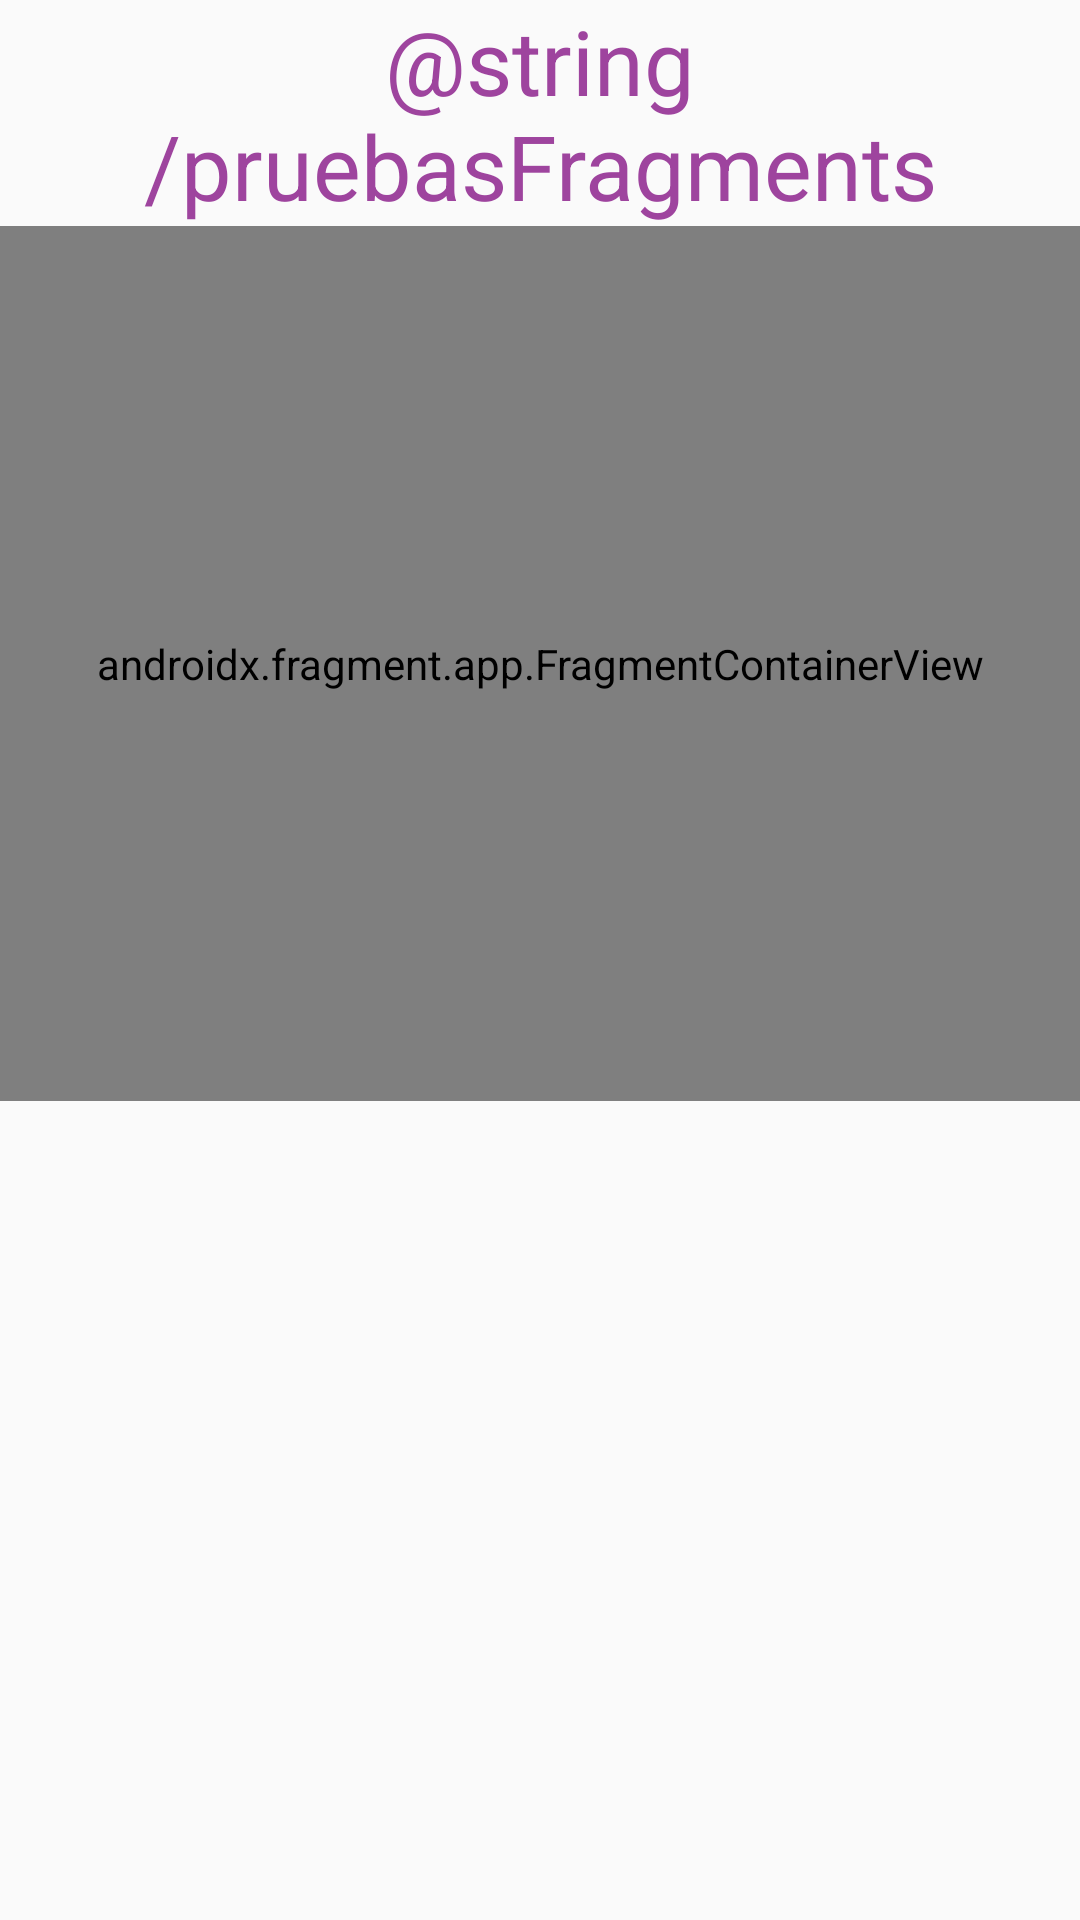

Reconstruct the res/layout file that produces this screen, plus the resources it refers to.
<!-- AndroidManifest.xml: application theme Theme.PruebaFirebase -->
<!-- res/layout/activity_actividad_fragments.xml -->
<?xml version="1.0" encoding="utf-8"?>
<androidx.constraintlayout.widget.ConstraintLayout xmlns:android="http://schemas.android.com/apk/res/android"
    xmlns:app="http://schemas.android.com/apk/res-auto"
    xmlns:tools="http://schemas.android.com/tools"
    android:layout_width="match_parent"
    android:layout_height="match_parent"
    tools:context=".ActividadFragments">

    <LinearLayout
        android:layout_width="match_parent"
        android:layout_height="0dp"
        android:orientation="vertical"
        app:layout_constraintBottom_toBottomOf="parent"
        app:layout_constraintEnd_toEndOf="parent"
        app:layout_constraintStart_toStartOf="parent"
        app:layout_constraintTop_toBottomOf="@+id/tituloFragments">

        <androidx.fragment.app.FragmentContainerView
            android:id="@+id/huecoFragmentSuperior"
            android:name="fragments.MiPrimerFragment"
            android:tag="miPrimerFragment"
            android:layout_width="match_parent"
            android:layout_height="wrap_content"
            android:layout_weight="1" />

        <androidx.fragment.app.FragmentContainerView
            android:id="@+id/huecoFragmentInferior"
            android:layout_width="match_parent"
            android:layout_height="wrap_content"
            android:layout_weight="1" />
    </LinearLayout>

    <TextView
        android:id="@+id/tituloFragments"
        android:layout_width="0dp"
        android:textSize="30sp"
        android:textColor="@color/rosaFuerte"
        android:textAlignment="center"
        android:layout_height="wrap_content"
        android:text="@string/pruebasFragments"
        app:layout_constraintEnd_toEndOf="parent"
        app:layout_constraintStart_toStartOf="parent"
        app:layout_constraintTop_toTopOf="parent" />

</androidx.constraintlayout.widget.ConstraintLayout>
<!-- resources referenced by this layout -->
<resources>
  <color name="rosaFuerte">#9e449e</color>
  <style name="Theme.PruebaFirebase" parent="Theme.AppCompat.DayNight.NoActionBar">
          
          <item name="colorPrimary">@color/purple_500</item>
          <item name="colorPrimaryVariant">@color/purple_700</item>
          <item name="colorOnPrimary">@color/white</item>
          
          <item name="colorSecondary">@color/teal_200</item>
          <item name="colorSecondaryVariant">@color/teal_700</item>
          <item name="colorOnSecondary">@color/black</item>
          
          <item name="android:statusBarColor" tools:targetApi="l">?attr/colorPrimaryVariant</item>
          
      </style>
  <color name="purple_500">#FF6200EE</color>
  <color name="purple_700">#FF3700B3</color>
  <color name="white">#FFFFFFFF</color>
  <color name="teal_200">#FF03DAC5</color>
  <color name="teal_700">#FF018786</color>
  <color name="black">#FF000000</color>
</resources>
